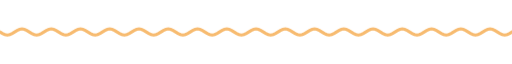
t = 0.00 s
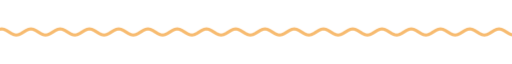
t = 1.67 s
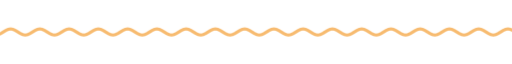
t = 3.33 s
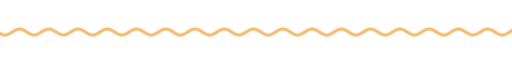
t = 5.00 s
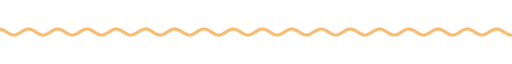
t = 6.67 s
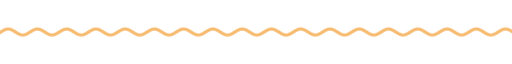
t = 8.33 s

The animated SVG that drew these frames (rendered in a browser with its animation timeline set to each time). Animation: 9 CSS @keyframes rules; frames cover the first 8.33 s, repeats indefinitely.

<svg xmlns="http://www.w3.org/2000/svg" xmlns:xlink="http://www.w3.org/1999/xlink" width="840" height="28" viewBox="0 0 840 28" role="img" aria-label="divider"><title>divider</title><style>text{font-family:G,R,'Google Sans','Segoe UI',Roboto,sans-serif;font-variation-settings:'ROND' 100}
.up{animation:up .8s cubic-bezier(.05,.7,.1,1) both}
.pop{transform-box:fill-box;transform-origin:center;animation:pop .6s cubic-bezier(.34,1.56,.64,1) both}
.fade{animation:fade .9s ease both}
.spin{transform-box:fill-box;transform-origin:center;animation:spin 40s linear infinite}
.spin-r{transform-box:fill-box;transform-origin:center;animation:spin 28s linear infinite reverse}
.bob{transform-box:fill-box;transform-origin:center;animation:bob 7s ease-in-out infinite}
.grow{transform-box:fill-box;transform-origin:left center;animation:grow 1.1s cubic-bezier(.2,0,0,1) both}
.wght{animation:wght 1.6s cubic-bezier(.2,0,0,1) .2s both}
.wave{animation:wave 2.4s linear infinite}
.blink{animation:blink 1s step-end infinite}
@keyframes blink{50%{opacity:0}}
@keyframes up{from{opacity:0;transform:translateY(14px)}to{opacity:1;transform:none}}
@keyframes pop{from{opacity:0;transform:scale(.6)}to{opacity:1;transform:scale(1)}}
@keyframes fade{from{opacity:0}to{opacity:1}}
@keyframes spin{to{transform:rotate(360deg)}}
@keyframes bob{0%,100%{transform:translateY(0) rotate(0)}50%{transform:translateY(-10px) rotate(12deg)}}
@keyframes grow{from{transform:scaleX(0)}to{transform:scaleX(1)}}
@keyframes wght{from{font-variation-settings:'ROND' 100,'wght' 400}to{font-variation-settings:'ROND' 100,'wght' 760}}
@keyframes wave{from{transform:translateX(0)}to{transform:translateX(-48px)}}
@media (prefers-reduced-motion:reduce){*{animation:none!important}}</style><clipPath id="w"><rect x="0" y="0" width="840" height="28"/></clipPath><g clip-path="url(#w)"><path class="wave" d="M0 14.0 L4 16.5 L8 18.3 L12 19.0 L16 18.3 L20 16.5 L24 14.0 L28 11.5 L32 9.7 L36 9.0 L40 9.7 L44 11.5 L48 14.0 L52 16.5 L56 18.3 L60 19.0 L64 18.3 L68 16.5 L72 14.0 L76 11.5 L80 9.7 L84 9.0 L88 9.7 L92 11.5 L96 14.0 L100 16.5 L104 18.3 L108 19.0 L112 18.3 L116 16.5 L120 14.0 L124 11.5 L128 9.7 L132 9.0 L136 9.7 L140 11.5 L144 14.0 L148 16.5 L152 18.3 L156 19.0 L160 18.3 L164 16.5 L168 14.0 L172 11.5 L176 9.7 L180 9.0 L184 9.7 L188 11.5 L192 14.0 L196 16.5 L200 18.3 L204 19.0 L208 18.3 L212 16.5 L216 14.0 L220 11.5 L224 9.7 L228 9.0 L232 9.7 L236 11.5 L240 14.0 L244 16.5 L248 18.3 L252 19.0 L256 18.3 L260 16.5 L264 14.0 L268 11.5 L272 9.7 L276 9.0 L280 9.7 L284 11.5 L288 14.0 L292 16.5 L296 18.3 L300 19.0 L304 18.3 L308 16.5 L312 14.0 L316 11.5 L320 9.7 L324 9.0 L328 9.7 L332 11.5 L336 14.0 L340 16.5 L344 18.3 L348 19.0 L352 18.3 L356 16.5 L360 14.0 L364 11.5 L368 9.7 L372 9.0 L376 9.7 L380 11.5 L384 14.0 L388 16.5 L392 18.3 L396 19.0 L400 18.3 L404 16.5 L408 14.0 L412 11.5 L416 9.7 L420 9.0 L424 9.7 L428 11.5 L432 14.0 L436 16.5 L440 18.3 L444 19.0 L448 18.3 L452 16.5 L456 14.0 L460 11.5 L464 9.7 L468 9.0 L472 9.7 L476 11.5 L480 14.0 L484 16.5 L488 18.3 L492 19.0 L496 18.3 L500 16.5 L504 14.0 L508 11.5 L512 9.7 L516 9.0 L520 9.7 L524 11.5 L528 14.0 L532 16.5 L536 18.3 L540 19.0 L544 18.3 L548 16.5 L552 14.0 L556 11.5 L560 9.7 L564 9.0 L568 9.7 L572 11.5 L576 14.0 L580 16.5 L584 18.3 L588 19.0 L592 18.3 L596 16.5 L600 14.0 L604 11.5 L608 9.7 L612 9.0 L616 9.7 L620 11.5 L624 14.0 L628 16.5 L632 18.3 L636 19.0 L640 18.3 L644 16.5 L648 14.0 L652 11.5 L656 9.7 L660 9.0 L664 9.7 L668 11.5 L672 14.0 L676 16.5 L680 18.3 L684 19.0 L688 18.3 L692 16.5 L696 14.0 L700 11.5 L704 9.7 L708 9.0 L712 9.7 L716 11.5 L720 14.0 L724 16.5 L728 18.3 L732 19.0 L736 18.3 L740 16.5 L744 14.0 L748 11.5 L752 9.7 L756 9.0 L760 9.7 L764 11.5 L768 14.0 L772 16.5 L776 18.3 L780 19.0 L784 18.3 L788 16.5 L792 14.0 L796 11.5 L800 9.7 L804 9.0 L808 9.7 L812 11.5 L816 14.0 L820 16.5 L824 18.3 L828 19.0 L832 18.3 L836 16.5 L840 14.0 L844 11.5 L848 9.7 L852 9.0 L856 9.7 L860 11.5 L864 14.0 L868 16.5 L872 18.3 L876 19.0 L880 18.3 L884 16.5 L888 14.0 L892 11.5 L896 9.7 L900 9.0 L904 9.7 L908 11.5 L912 14.0 L916 16.5 L920 18.3 L924 19.0 L928 18.3 L932 16.5 L936 14.0" fill="none" stroke="#f7bb70" stroke-width="5" stroke-linecap="round"/></g></svg>
